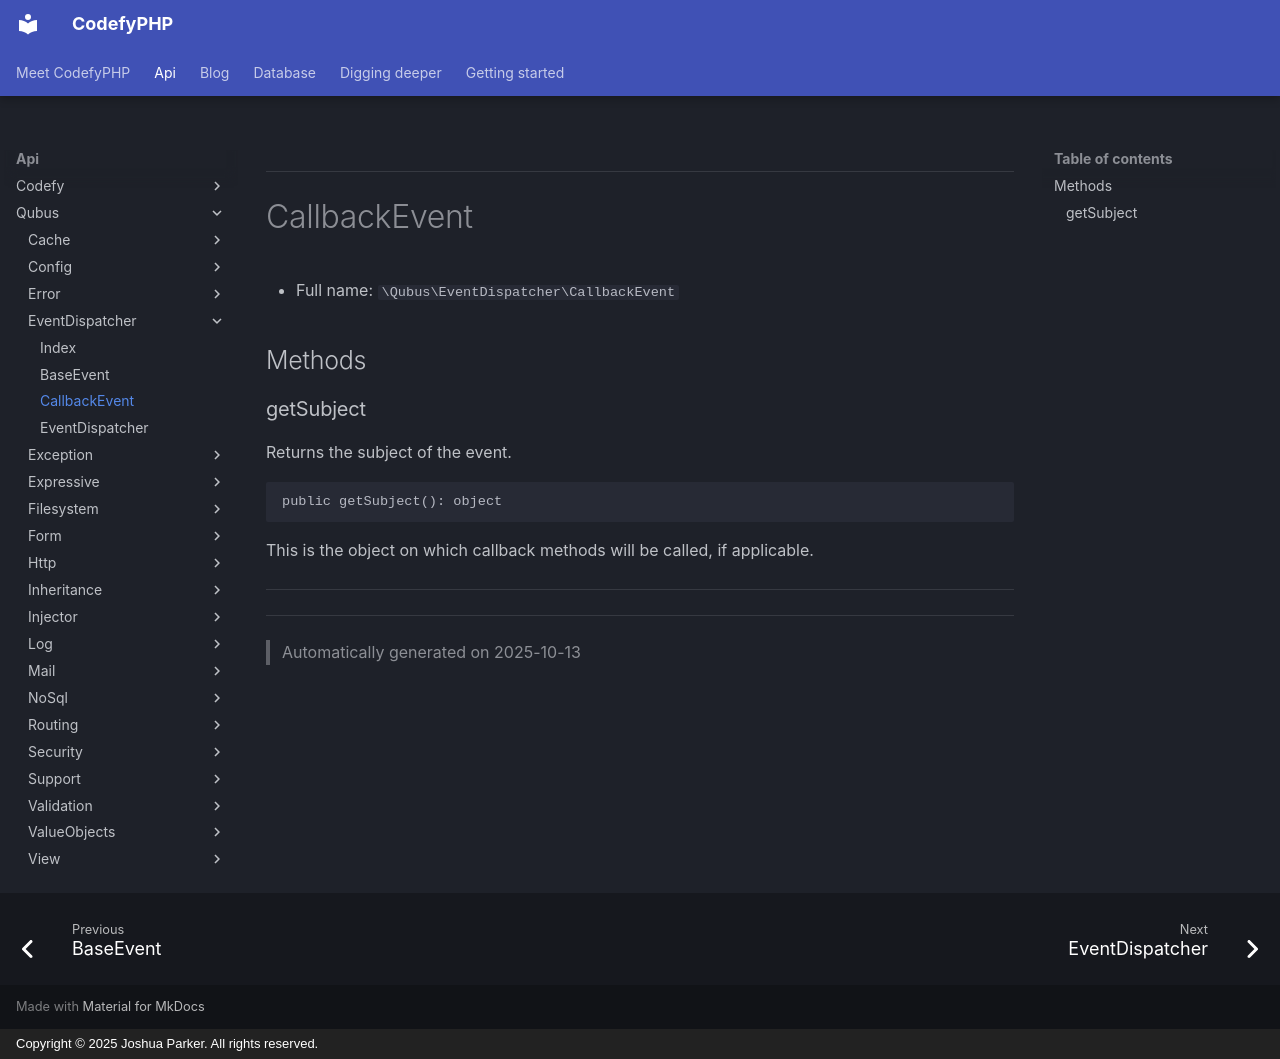

repository: codefyphp/docs · page: api/Qubus/EventDispatcher/CallbackEvent/index.html · generator: mkdocs · copyright: Copyright © 2025 Joshua Parker. All rights reserved.

***

# CallbackEvent





* Full name: `\Qubus\EventDispatcher\CallbackEvent`



## Methods


### getSubject

Returns the subject of the event.

```php
public getSubject(): object
```

This is the object on which callback methods will be called, if applicable.










***


***
> Automatically generated on 2025-10-13
